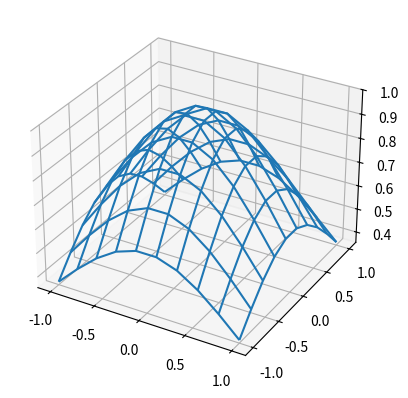

Source code (Python):
import matplotlib.pyplot as plt
import numpy as np

""" 
    Программа построения 3D поверхности нормального распределения Гаусса.
    Распределение Гаусса (нормальное распределение) − это плотность распределения вероятностей 
    случайной величины. Говорят, что результаты измерений имеют нормальное распределение, 
    если они описываются функцией Гаусса.
    Программа использует библиотеку <numpy> для математического моделирования поверхности Гаусса
    и библиотеку <matplotlib> для 3D отображения этой поверхности 
"""

# Математическое определение поверхности для отрисовки
# ----------------------------------------------------
# Определяем сетку координат в проскости X, Y
x, y = np.meshgrid(np.linspace(-1,1,10), np.linspace(-1,1,10))
# Третью координату Z рассчитавыет по формуле Гаусса
sigma, mu = 1.0, 0.0
z = np.exp(-((np.hypot(x, y) - mu) ** 2 / (2.0 * sigma ** 2)))

# Отрисовка поверхности
# ---------------------
# Определяем контейнер верхнего уровня для всех элементов чертежа.
fig = plt.figure()
# Объект Axes включает в себя все элементы отдельного участка фигуры
ax = fig.add_subplot(projection='3d')
# Определение типа поверхности для отрисовки в виде каркаса
ax.plot_wireframe(x, y, z, rstride=1, cstride=1)
# Рисование поверхности
plt.show()